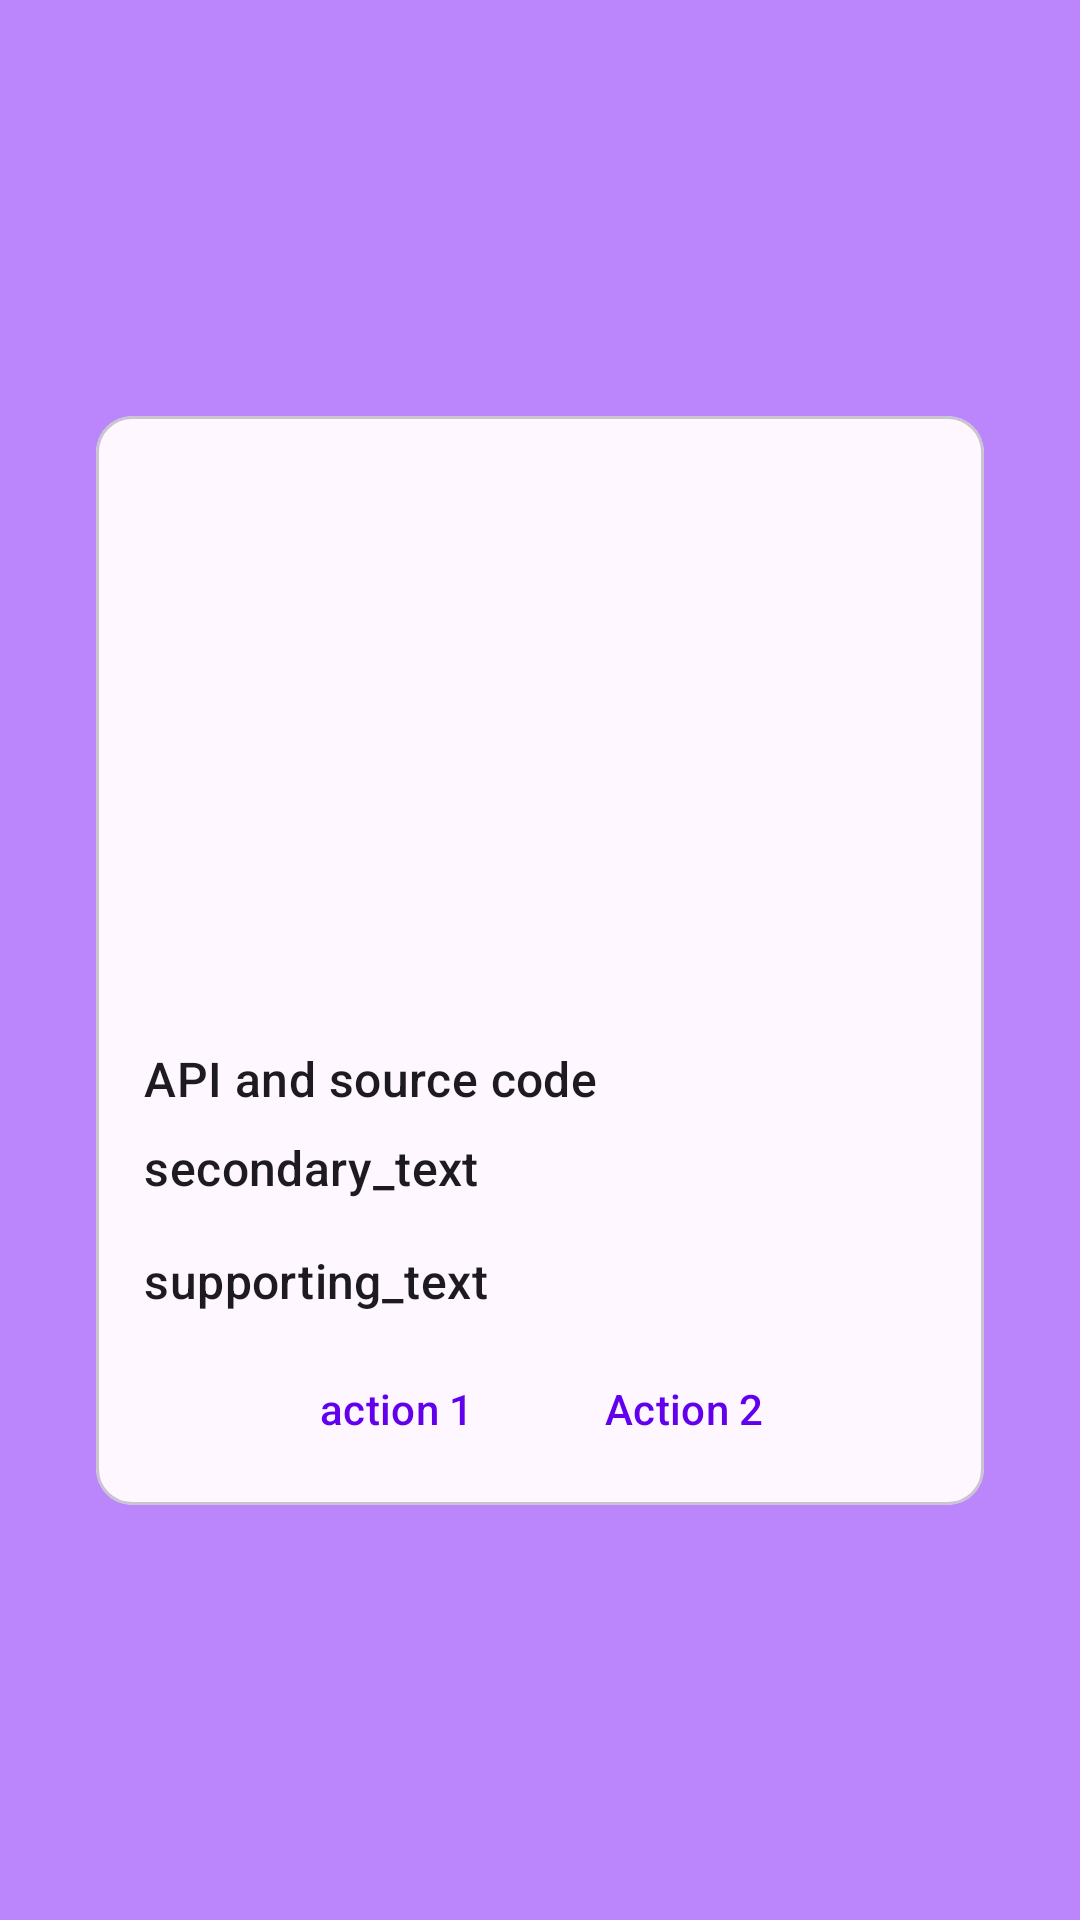

Write the Android layout XML for this screen, with the resource values it uses.
<!-- AndroidManifest.xml: application theme Theme.MaterialDesign3TestingApp -->
<!-- res/layout/activity_card_view_test.xml -->
<?xml version="1.0" encoding="utf-8"?>
<androidx.constraintlayout.widget.ConstraintLayout xmlns:android="http://schemas.android.com/apk/res/android"
    xmlns:app="http://schemas.android.com/apk/res-auto"
    xmlns:tools="http://schemas.android.com/tools"
    android:layout_width="match_parent"
    android:layout_height="match_parent"
    android:background="@color/purple_200"
    tools:context=".uiTesing.CardViewTest">

    <com.google.android.material.card.MaterialCardView
        android:layout_width="0dp"
        android:layout_height="wrap_content"
        android:layout_marginStart="32dp"
        android:layout_marginTop="32dp"
        android:layout_marginEnd="32dp"
        android:layout_marginBottom="32dp"
        android:checkable="true"
        android:clickable="true"
        android:focusable="true"
        style="@style/ShapeAppearance.App.MediumComponent"
        app:layout_constraintBottom_toBottomOf="parent"
        app:layout_constraintEnd_toEndOf="parent"
        app:layout_constraintStart_toStartOf="parent"
        app:layout_constraintTop_toTopOf="parent">

        
        <androidx.constraintlayout.widget.ConstraintLayout
            android:layout_width="match_parent"
            android:layout_height="wrap_content">

            <ImageView
                android:id="@+id/imageView2"
                android:layout_width="0dp"
                android:layout_height="194dp"
                android:contentDescription="@string/content_description_media"
                android:scaleType="centerCrop"
                app:layout_constraintEnd_toEndOf="parent"
                app:layout_constraintStart_toStartOf="parent"
                app:layout_constraintTop_toTopOf="parent"
                app:srcCompat="@drawable/ic_round_star" />

            <androidx.constraintlayout.widget.ConstraintLayout
                android:layout_width="0dp"
                android:layout_height="wrap_content"
                app:layout_constraintBottom_toBottomOf="parent"
                app:layout_constraintEnd_toEndOf="parent"
                app:layout_constraintStart_toStartOf="parent"
                app:layout_constraintTop_toBottomOf="@+id/imageView2">

                <TextView
                    android:id="@+id/textView2"
                    android:layout_width="wrap_content"
                    android:layout_height="wrap_content"
                    android:layout_marginStart="16dp"
                    android:layout_marginTop="16dp"
                    android:text="@string/title"
                    android:textAppearance="?attr/textAppearanceTitleMedium"
                    app:layout_constraintStart_toStartOf="parent"
                    app:layout_constraintTop_toTopOf="parent" />

                <TextView
                    android:id="@+id/textView"
                    android:layout_width="wrap_content"
                    android:layout_height="wrap_content"
                    android:layout_marginStart="16dp"
                    android:layout_marginTop="8dp"
                    android:text="@string/secondary_text"
                    android:textAppearance="?attr/textAppearanceTitleMedium"
                    app:layout_constraintStart_toStartOf="parent"
                    app:layout_constraintTop_toBottomOf="@+id/textView2" />

                <TextView

                    android:id="@+id/textView3"
                    android:layout_width="wrap_content"
                    android:layout_height="wrap_content"
                    android:layout_marginStart="16dp"
                    android:layout_marginTop="16dp"
                    android:text="@string/supporting_text"
                    android:textAppearance="?attr/textAppearanceTitleMedium"
                    app:layout_constraintStart_toStartOf="parent"
                    app:layout_constraintTop_toBottomOf="@+id/textView" />

                
                <LinearLayout
                    android:layout_width="wrap_content"
                    android:layout_height="wrap_content"
                    android:layout_margin="8dp"
                    android:layout_marginTop="16dp"
                    android:layout_marginBottom="16dp"
                    android:orientation="horizontal"
                    app:layout_constraintBottom_toBottomOf="parent"
                    app:layout_constraintEnd_toEndOf="parent"
                    app:layout_constraintHorizontal_bias="0.5"
                    app:layout_constraintStart_toStartOf="parent"
                    app:layout_constraintTop_toBottomOf="@+id/textView3">

                    <com.google.android.material.button.MaterialButton
                        style="?attr/borderlessButtonStyle"
                        android:layout_width="wrap_content"
                        android:layout_height="wrap_content"
                        android:layout_marginEnd="8dp"
                        android:text="@string/action_1" />

                    <com.google.android.material.button.MaterialButton
                        style="?attr/borderlessButtonStyle"
                        android:layout_width="wrap_content"
                        android:layout_height="wrap_content"
                        android:text="@string/action_2" />
                </LinearLayout>

            </androidx.constraintlayout.widget.ConstraintLayout>


        </androidx.constraintlayout.widget.ConstraintLayout>
    </com.google.android.material.card.MaterialCardView>
</androidx.constraintlayout.widget.ConstraintLayout>
<!-- resources referenced by this layout -->
<resources>
  <color name="purple_200">#FFBB86FC</color>
  <string name="action_1">action 1</string>
  <string name="action_2">Action 2</string>
  <string name="content_description_media">All the optional elements of a card\'s content (with the exception of the checked icon) are implemented through the use of other views/components, as shown in the</string>
  <string name="secondary_text">secondary_text</string>
  <string name="supporting_text">supporting_text</string>
  <string name="title">API and source code</string>
  <style name="ShapeAppearance.App.MediumComponent" parent="ShapeAppearance.Material3.MediumComponent">
          <item name="cornerFamily">cut</item>
          <item name="cornerSize">8dp</item>
      </style>
  <style name="Theme.MaterialDesign3TestingApp" parent="Theme.Material3.DayNight.NoActionBar">
          
          <item name="colorPrimary">@color/purple_500</item>
          <item name="colorPrimaryVariant">@color/purple_700</item>
          <item name="colorOnPrimary">@color/white</item>
          
          <item name="colorSecondary">@color/teal_200</item>
          <item name="colorSecondaryVariant">@color/teal_700</item>
          <item name="colorOnSecondary">@color/black</item>
          
          
          
      </style>
  <color name="purple_500">#FF6200EE</color>
  <color name="purple_700">#FF3700B3</color>
  <color name="white">#FFFFFFFF</color>
  <color name="teal_200">#FF03DAC5</color>
  <color name="teal_700">#FF018786</color>
  <color name="black">#FF000000</color>
</resources>
